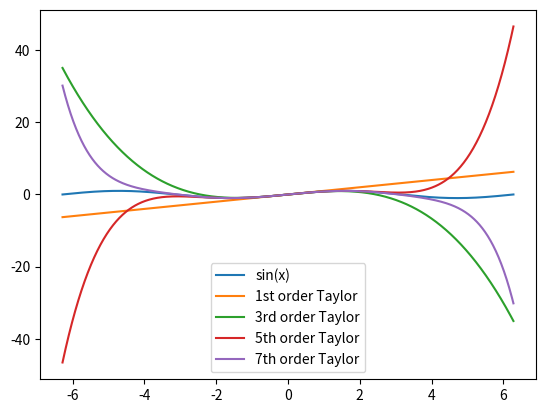

Reproduce this figure in Python.
import matplotlib.pyplot as plt
import numpy as np

# Define the sin function
def my_sin(x):
    return np.sin(x)

# Define the 1st, 3rd, 5th, and 7th order Taylor series approximations
def taylor_sin_1(x):
    return x
def taylor_sin_3(x):
    return x - (x**3)/6
def taylor_sin_5(x):
    return x - (x**3)/6 + (x**5)/120
def taylor_sin_7(x):
    return x - (x**3)/6 + (x**5)/120 - (x**7)/5040

# Generate x values
x = np.linspace(-2*np.pi, 2*np.pi, 1000)

# Plot the sin function and the Taylor series approximations
plt.plot(x, my_sin(x), label='sin(x)')
plt.plot(x, taylor_sin_1(x), label='1st order Taylor')
plt.plot(x, taylor_sin_3(x), label='3rd order Taylor')
plt.plot(x, taylor_sin_5(x), label='5th order Taylor')
plt.plot(x, taylor_sin_7(x), label='7th order Taylor')
plt.legend()
plt.show()